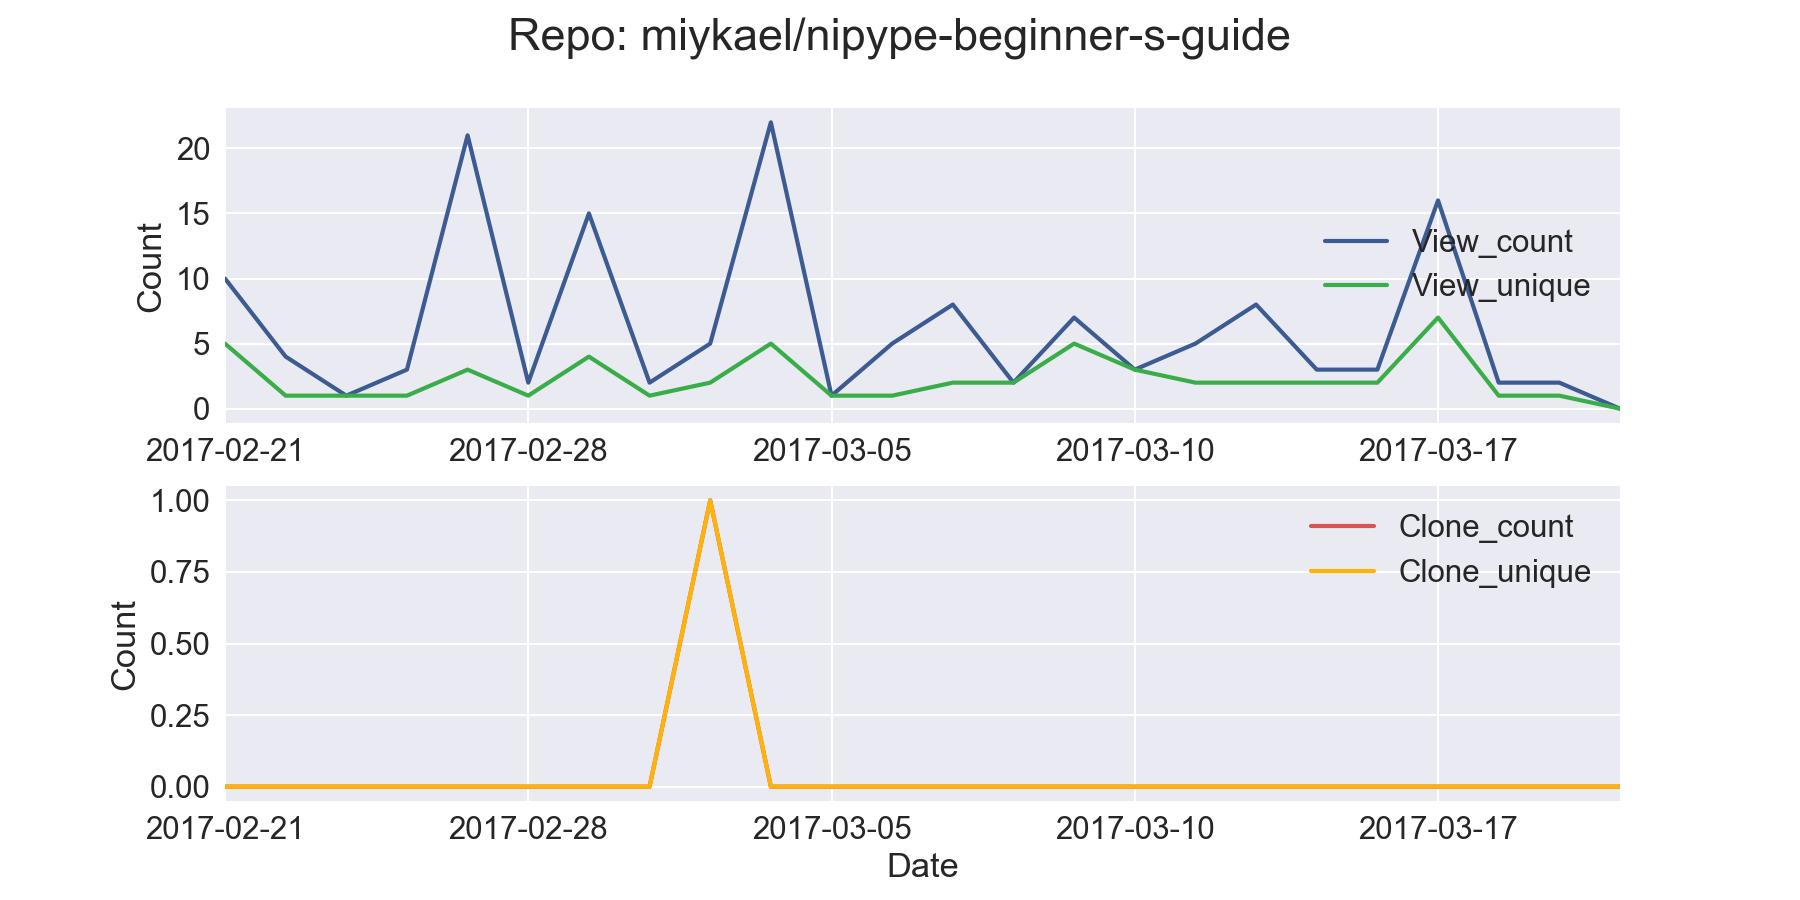

Source data for this figure (header and first rows):
Date	View_count	View_unique	Clone_count	Clone_unique
2017-02-21	10	5	0	0
2017-02-22	4	1	0	0
2017-02-23	1	1	0	0
2017-02-24	3	1	0	0
2017-02-25	21	3	0	0
2017-02-28	2	1	0	0
2017-03-01	15	4	0	0
2017-03-02	2	1	0	0
2017-03-03	5	2	1	1
2017-03-04	22	5	0	0
2017-03-05	1	1	0	0
2017-03-06	5	1	0	0
2017-03-07	8	2	0	0
2017-03-08	2	2	0	0
2017-03-09	7	5	0	0
2017-03-10	3	3	0	0
2017-03-12	5	2	0	0
2017-03-13	8	2	0	0
2017-03-14	3	2	0	0
2017-03-16	3	2	0	0
2017-03-17	16	7	0	0
2017-03-19	2	1	0	0
2017-03-20	2	1	0	0
2017-03-21	0	0	0	0
